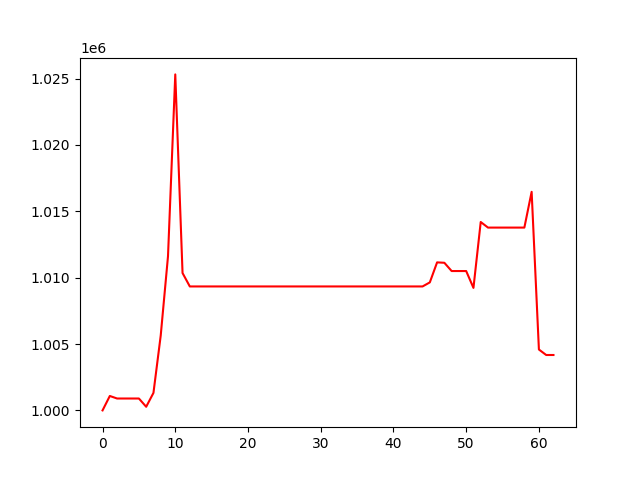

Values plotted in this chart, from the file beside it:
, 0
0, 1000000
1, 1001087
2, 1000896
3, 1000896
4, 1000896
5, 1000896
6, 1000274
7, 1001319
8, 1005644
9, 1011613
10, 1025312
11, 1010348
12, 1009338
13, 1009338
14, 1009338
15, 1009338
16, 1009338
17, 1009338
18, 1009338
19, 1009338
20, 1009338
21, 1009338
22, 1009338
23, 1009338
24, 1009338
25, 1009338
26, 1009338
27, 1009338
28, 1009338
29, 1009338
30, 1009338
31, 1009338
32, 1009338
33, 1009338
34, 1009338
35, 1009338
36, 1009338
37, 1009338
38, 1009338
39, 1009338
40, 1009338
41, 1009338
42, 1009338
43, 1009338
44, 1009338
45, 1009644
46, 1011151
47, 1011121
48, 1010499
49, 1010499
50, 1010499
51, 1009229
52, 1014193
53, 1013772
54, 1013772
55, 1013772
56, 1013772
57, 1013772
58, 1013772
59, 1016465
... 3 more rows
